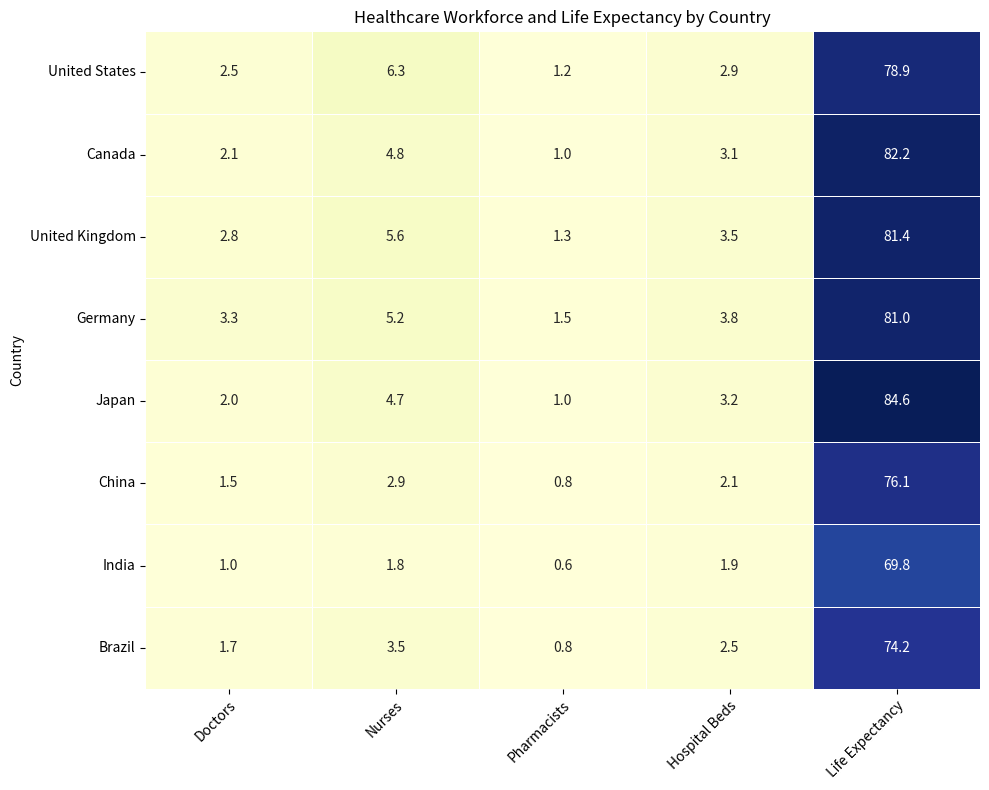

Source code (Python): (Note: this script raises an exception after producing the figure.)

import matplotlib.pyplot as plt
import numpy as np
import pandas as pd
import seaborn as sns

# Import data
data = {'Country': ['United States', 'Canada', 'United Kingdom', 'Germany', 'Japan', 'China', 'India', 'Brazil'],
        'Doctors per 1000 People': [2.5, 2.1, 2.8, 3.3, 2.0, 1.5, 1.0, 1.7],
        'Nurses per 1000 People': [6.3, 4.8, 5.6, 5.2, 4.7, 2.9, 1.8, 3.5],
        'Pharmacists per 1000 People': [1.2, 1.0, 1.3, 1.5, 1.0, 0.8, 0.6, 0.8],
        'Hospital Beds per 1000 People': [2.9, 3.1, 3.5, 3.8, 3.2, 2.1, 1.9, 2.5],
        'Life Expectancy (years)': [78.9, 82.2, 81.4, 81.0, 84.6, 76.1, 69.8, 74.2]}

# Convert data to pandas dataframe
df = pd.DataFrame(data)

# Set figure size
plt.figure(figsize=(10,8))

# Plot heatmap using seaborn
sns.heatmap(data=df.set_index('Country'), cmap='YlGnBu', annot=True, fmt='.1f', linewidths=0.5, linecolor='white', cbar=False)

# Set ticks and ticklabels for x and y axis
plt.xticks(np.arange(0.5, 5.5), labels=['Doctors', 'Nurses', 'Pharmacists', 'Hospital Beds', 'Life Expectancy'], rotation=45, ha='right', rotation_mode='anchor')
plt.yticks(np.arange(0.5, 8.5), labels=df['Country'], va='center', rotation=0)

# Set title
plt.title('Healthcare Workforce and Life Expectancy by Country')

# Automatically resize image
plt.tight_layout()

# Save figure
plt.savefig('output/final/heatmap/png/20231228-124154_42.png', bbox_inches='tight')

# Clear current image state
plt.clf()
